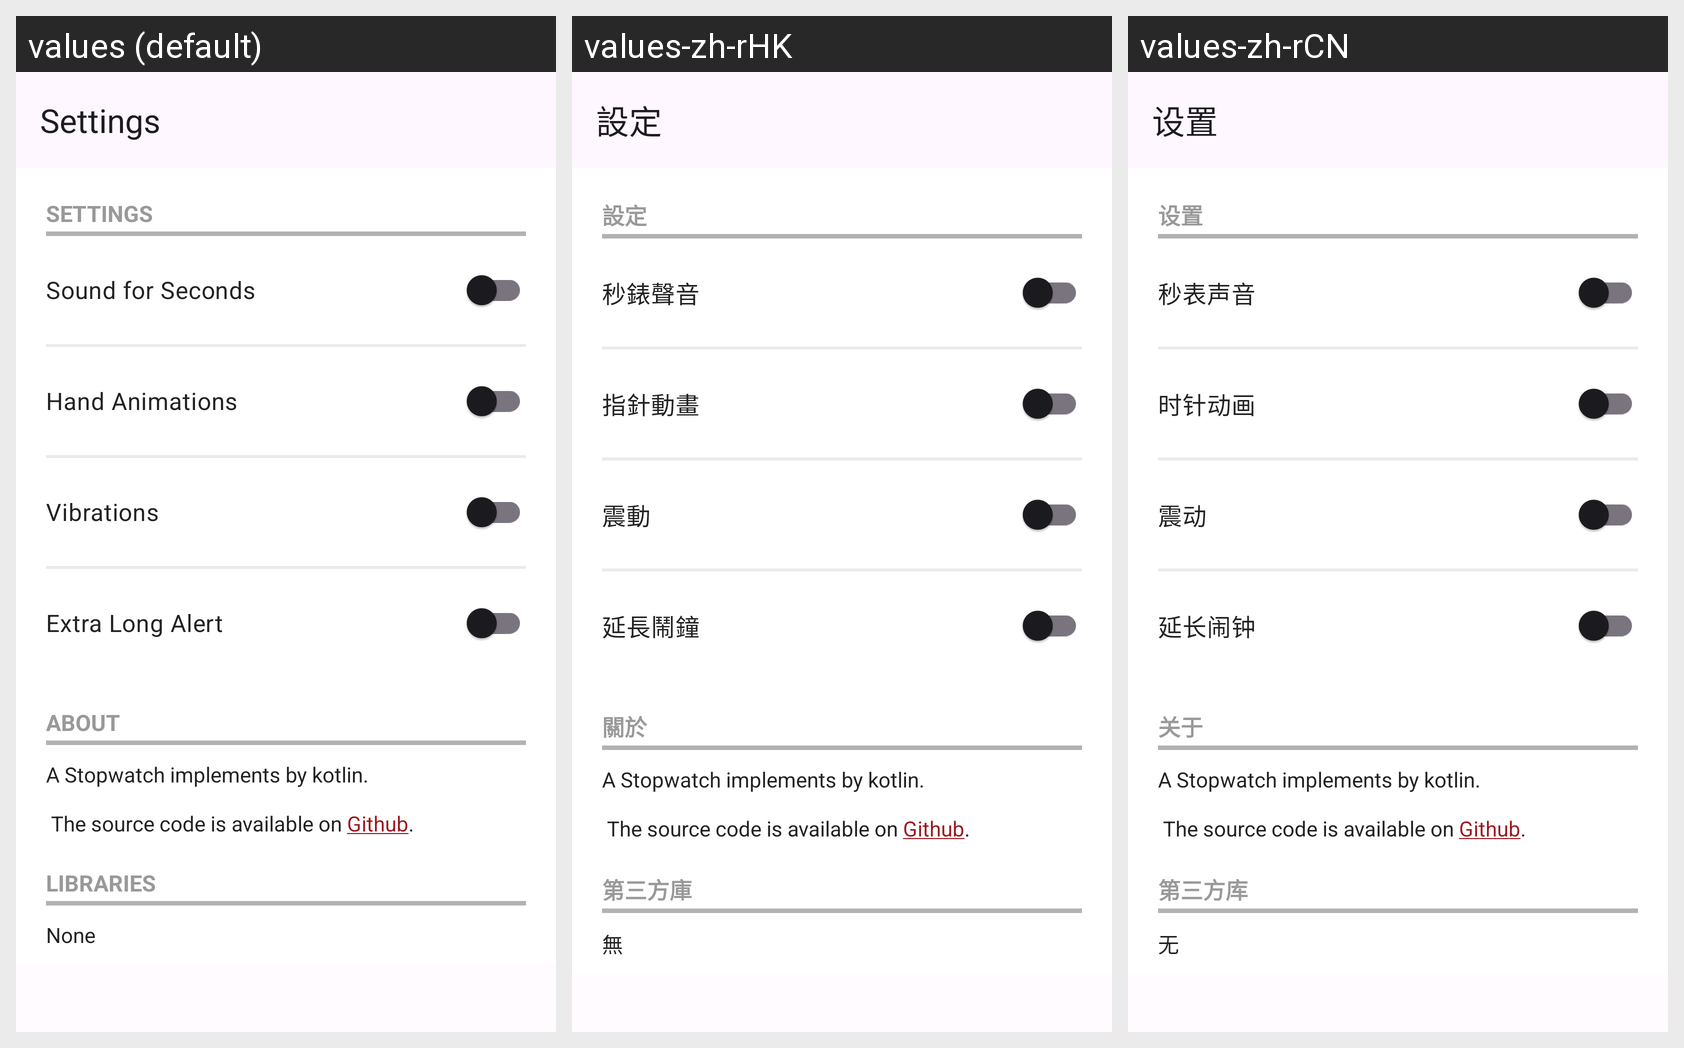

Locale-by-locale string values for the Android screen shown in this grid:
Android screen res/layout/settings.xml rendered under 3 locales, left to right: values (default), values-zh-rHK, values-zh-rCN. Device: Nexus 5 (rendered at 1080×1920; each locale shown at half size, 540×960, under a caption strip naming it); theme Theme.Stopwatch.
Strings drawn on this screen, with the default value and each locale's value (text and hints the layout hard-codes, and strings that could not be matched under every locale, appear in the picture but are not listed):

settings
  values: Settings
  values-zh-rHK: 設定
  values-zh-rCN: 设置

settings_settings
  values: SETTINGS
  values-zh-rHK: 設定
  values-zh-rCN: 设置

settings_sound_secs
  values: Sound for Seconds
  values-zh-rHK: 秒錶聲音
  values-zh-rCN: 秒表声音

settings_animations
  values: Hand Animations
  values-zh-rHK: 指針動畫
  values-zh-rCN: 时针动画

settings_vibrate
  values: Vibrations
  values-zh-rHK: 震動
  values-zh-rCN: 震动

settings_endless_alert
  values: Extra Long Alert
  values-zh-rHK: 延長鬧鐘
  values-zh-rCN: 延长闹钟

settings_about
  values: ABOUT
  values-zh-rHK: 關於
  values-zh-rCN: 关于

settings_about_text
  values: A Stopwatch implements by kotlin. 
      
       The source code is available on Github.
  values-zh-rHK: A Stopwatch implements by kotlin. 
      
       The source code is available on Github.  [not translated; the default value is used]
  values-zh-rCN: A Stopwatch implements by kotlin. 
      
       The source code is available on Github.  [not translated; the default value is used]

settings_libraries
  values: LIBRARIES
  values-zh-rHK: 第三方庫
  values-zh-rCN: 第三方库

settings_libraries_text
  values: None
  values-zh-rHK: 無
  values-zh-rCN: 无
